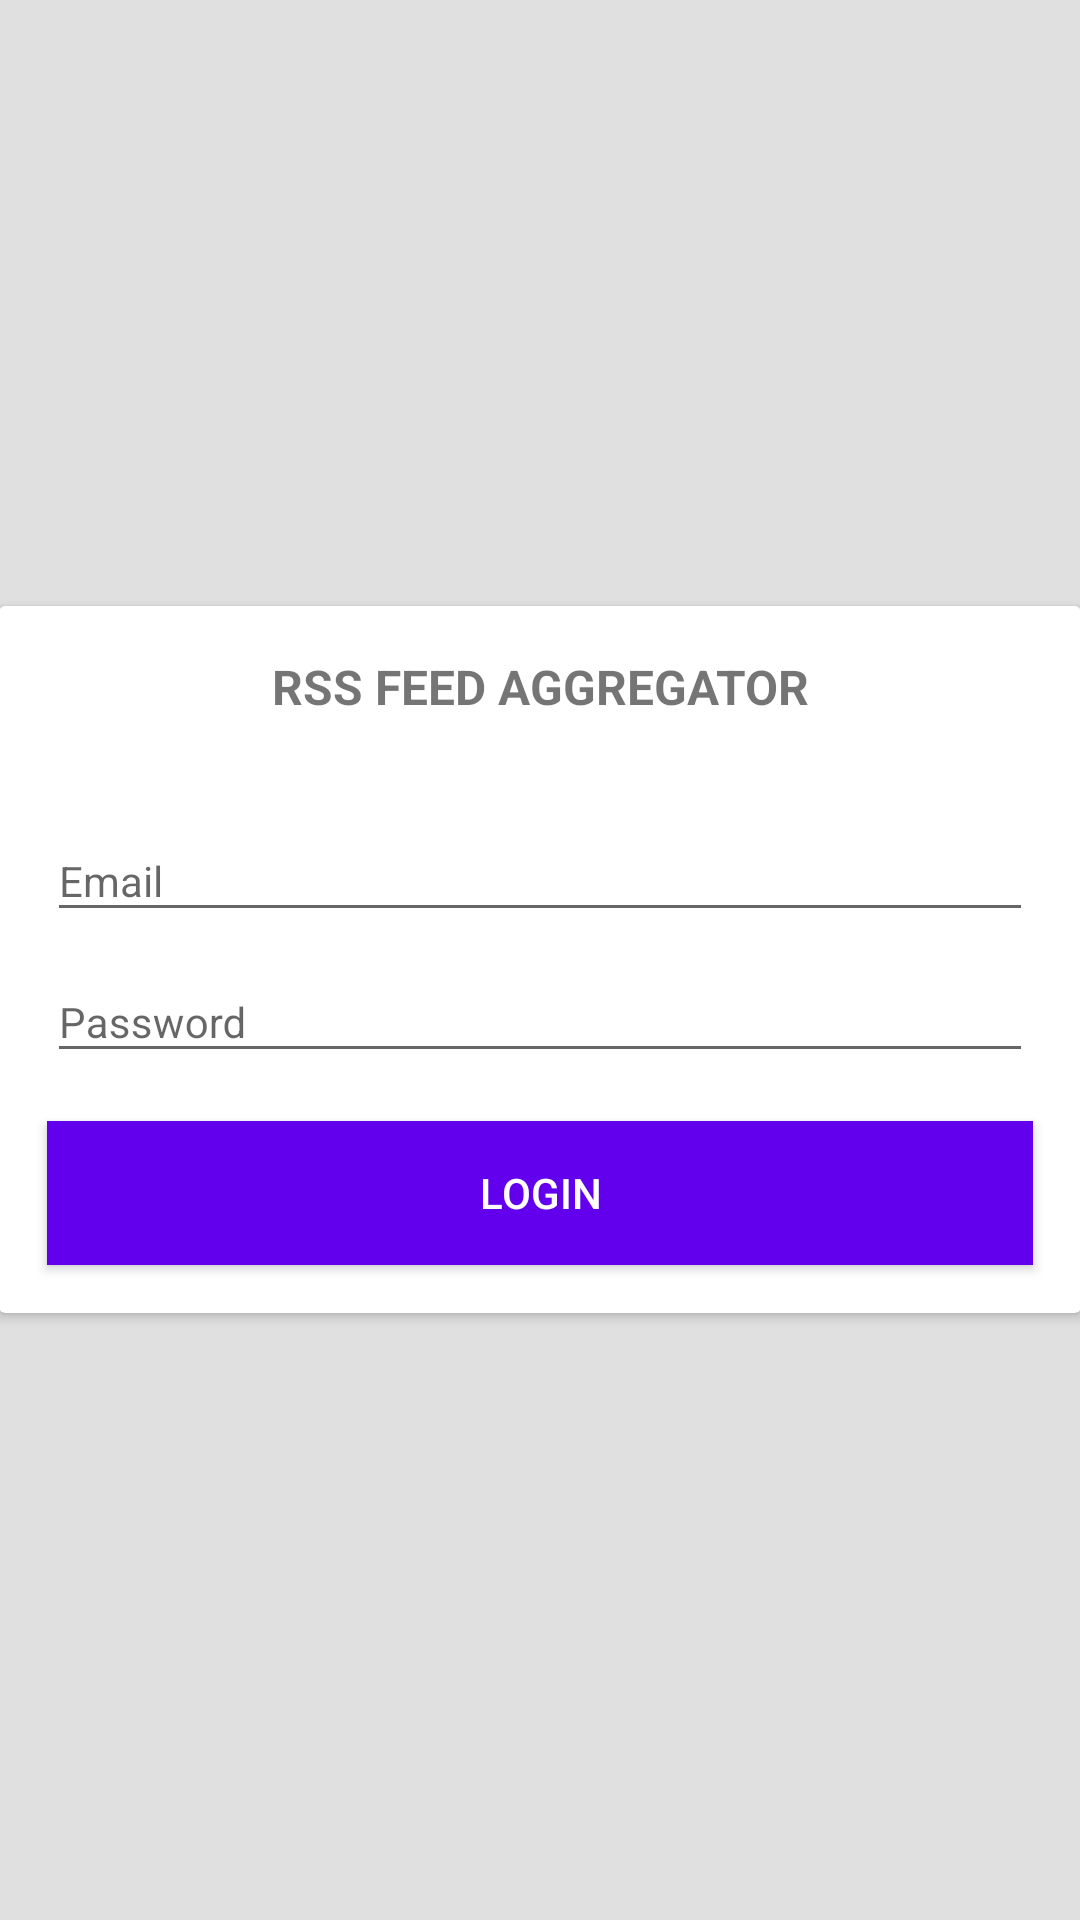

Write the Android layout XML for this screen, with the resource values it uses.
<!-- AndroidManifest.xml: application theme AppTheme -->
<!-- res/layout/activity_login.xml -->
<?xml version="1.0" encoding="utf-8"?>
<RelativeLayout xmlns:android="http://schemas.android.com/apk/res/android"
    xmlns:tools="http://schemas.android.com/tools"
    android:id="@+id/activity_login"
    android:layout_width="match_parent"
    android:layout_height="match_parent"
    android:background="#E0E0E0"
    android:paddingBottom="@dimen/activity_vertical_margin"
    android:paddingLeft="@dimen/activity_horizontal_margin"
    android:paddingRight="@dimen/activity_horizontal_margin"
    android:paddingTop="@dimen/activity_vertical_margin"
    tools:context="com.example.rssfeedaggregator.LoginActivity">

    <android.support.v7.widget.CardView
        android:layout_width="match_parent"
        android:layout_centerVertical="true"
        android:layout_height="wrap_content">

        <LinearLayout
            android:layout_width="match_parent"
            android:layout_height="wrap_content"
            android:orientation="vertical">

        <TextView
            android:id="@+id/loginstatus"
            android:layout_width="match_parent"
            android:layout_height="wrap_content"
            android:gravity="center"
            android:padding="16dp"
            android:text="@string/app_name"
            android:textAllCaps="true"
            android:textStyle="bold"
            android:textSize="16sp"
            />

        <android.support.design.widget.TextInputLayout
            android:id="@+id/email_layout"
            android:layout_marginTop="8dp"
            android:layout_width="match_parent"
            android:layout_height="wrap_content"
            android:layout_marginStart="16dp"
            android:layout_marginEnd="16dp"
            android:theme="@style/LoginTheme"
            >
            <android.support.design.widget.TextInputEditText
                android:id="@+id/email_field"
                android:layout_width="match_parent"
                android:layout_height="wrap_content"
                android:hint="@string/email"
                android:inputType="textEmailAddress"
                android:textSize="14sp"
                />
        </android.support.design.widget.TextInputLayout>

            <android.support.design.widget.TextInputLayout
                android:id="@+id/password_layout"
                android:layout_width="match_parent"
                android:layout_height="wrap_content"
                android:layout_marginStart="16dp"
                android:layout_marginEnd="16dp"
                android:theme="@style/LoginTheme"
                >
                <android.support.design.widget.TextInputEditText
                    android:id="@+id/password_field"
                    android:layout_width="match_parent"
                    android:layout_height="wrap_content"
                    android:hint="@string/password"
                    android:fontFamily="sans-serif"
                    android:inputType="textPassword"
                    android:textSize="14sp"
                    />
            </android.support.design.widget.TextInputLayout>

            <Button
                android:id="@+id/sign_in_button"
                android:layout_width="match_parent"
                android:layout_marginStart="16dp"
                android:layout_marginEnd="16dp"
                android:layout_marginBottom="8dp"
                android:textColor="@android:color/white"
                android:layout_margin="16dp"
                android:layout_height="wrap_content"
                android:text="@string/login"
                android:background="@color/colorPrimary"/>
        </LinearLayout>

    </android.support.v7.widget.CardView>
</RelativeLayout>
<!-- resources referenced by this layout -->
<resources>
  <string name="app_name">RSS Feed Aggregator</string>
  <string name="email">Email</string>
  <string name="login">Login</string>
  <string name="password">Password</string>
  <style name="LoginTheme" parent="Theme.AppCompat.Light.NoActionBar">
          
          <item name="colorAccent">@color/colorPrimary</item>
      </style>
  <style name="AppTheme" parent="Theme.AppCompat.Light.NoActionBar">
          
          <item name="colorPrimary">@color/colorPrimary</item>
          <item name="colorPrimaryDark">@color/colorPrimaryDark</item>
          <item name="colorAccent">@color/colorAccent</item>
      </style>
  <!-- not gathered from this repository: default colours our renderer supplied (Android Studio template values) -->
  <color name="colorPrimary">#FF6200EE</color>
  <color name="colorPrimaryDark">#FF3700B3</color>
  <color name="colorAccent">#FF03DAC5</color>
</resources>
